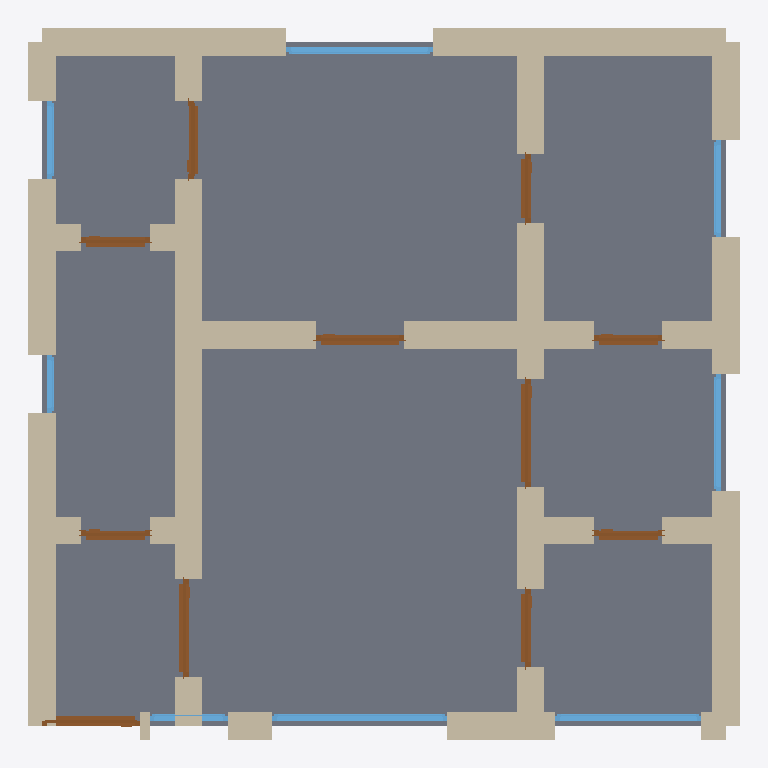
Plan cut of the same IFC building model at storey 'Ground Floor' (level 0.00 m, cut at 1.40 m), seen from above with north up, elements coloured by IFC class: 34 walls (beige), 11 doors (brown), 8 windows (light blue), 1 slab (grey). Cut surfaces are drawn darker.
Extent 7.3 m × 7.3 m × 3.2 m (x, y, z). Storeys (1): Ground Floor at 0.00 m. Elements (54): 34 IfcWall, 11 IfcDoor, 8 IfcWindow, 1 IfcSlab.

HEADER;
FILE_DESCRIPTION(('ViewDefinition[DesignTransferView]'),'2;1');
FILE_NAME('/dev/null','2026-05-05T16:09:05+05:30',(''),(''),'IfcOpenShell 0.8.5','IfcOpenShell 0.8.5','Nobody');
FILE_SCHEMA(('IFC4'));
ENDSEC;
DATA;
#1=IFCPROJECT('0GGWhC2er5evKAsYfDZd7Y',$,'A Milano Navigli/Porta Romana bilocale compact — typical 50 ',$,$,$,$,(#10),#5);
#12=IFCSITE('2rSlOGJMz4SRbYIbHVOpdY',$,'Site',$,$,$,$,$,$,$,$,$,$,$);
#13=IFCBUILDING('0bWWA38sLBah7GMraTpcC3',$,'Building',$,$,$,$,$,$,$,$,$);
#16=IFCBUILDINGSTOREY('0cOJwJ1FnFVwdgSdBLwogh',$,'Ground Floor',$,$,#22,$,$,$,$);
#2356=IFCSLAB('2UFua8lAf5KBbqwxHr_fPt',$,'Floor',$,$,#2373,#2368,$,.FLOOR.);
#266=IFCWALL('0Jphw6mdL8ivnj_uPf_PNb',$,'Exterior Wall',$,$,#287,#282,$,$);
#178=IFCWALL('1NNTaceWr8u8_uNsXT0zVW',$,'Exterior Wall',$,$,#199,#194,$,$);
#200=IFCWALL('2ThgPsy5L4VeY2mhhAKSHg',$,'Exterior Wall',$,$,#221,#216,$,$);
#112=IFCWALL('0b$5uAQIn4RBZz$AtFofiO',$,'Exterior Wall',$,$,#133,#128,$,$);
#244=IFCWALL('24RviSlwb8wg4HFxZkgNSf',$,'Exterior Wall',$,$,#265,#260,$,$);
#508=IFCWALL('12HagqqGz8C9RwoP6YDlJt',$,'Interior Wall',$,$,#529,#524,$,$);
#134=IFCWALL('0CKLe9d7v9ue61bQmEw0lz',$,'Exterior Wall',$,$,#155,#150,$,$);
#486=IFCWALL('1feJoYuNTAWwtFQ$mmfuFv',$,'Interior Wall',$,$,#507,#502,$,$);
#464=IFCWALL('3iAlQz3n94LBBUo5FQP$uH',$,'Interior Wall',$,$,#485,#480,$,$);
#68=IFCWALL('1_CNXFdcP3UAUYPpP2QbnB',$,'Exterior Wall',$,$,#89,#84,$,$);
#706=IFCWALL('0BIeJYbPf9SRGtHYX1SgUb',$,'Interior Wall',$,$,#727,#722,$,$);
#684=IFCWALL('2XRFUeO01BpeblugRlHzDD',$,'Interior Wall',$,$,#705,#700,$,$);
#156=IFCWALL('3IqUC2VTn9SBb1PKOBXwrW',$,'Exterior Wall',$,$,#177,#172,$,$);
#618=IFCWALL('0UbNUoNZv8cf$S5JXi9qGd',$,'Interior Wall',$,$,#639,#634,$,$);
#222=IFCWALL('2rnDflt2920eK4jXJFZIa0',$,'Exterior Wall',$,$,#243,#238,$,$);
#596=IFCWALL('2pCBt5Nqf4DwWMEpwhjaio',$,'Interior Wall',$,$,#617,#612,$,$);
#398=IFCWALL('3myIO0qJ5FpBQ2nvJhVrUQ',$,'Interior Wall',$,$,#419,#414,$,$);
#574=IFCWALL('2FSvOsdd14S8hpLvKxiHcy',$,'Interior Wall',$,$,#595,#590,$,$);
#750=IFCWALL('2zjGs0KTjEAhs0S_TAXxcp',$,'Interior Wall',$,$,#771,#766,$,$);
#552=IFCWALL('0NhzQlTq98JPCT8YvIijFC',$,'Interior Wall',$,$,#573,#568,$,$);
#530=IFCWALL('3FEtLuiZDEOhnTn8cCM7EN',$,'Interior Wall',$,$,#551,#546,$,$);
#288=IFCWALL('0MmaU88Wr0gPxIqjT3MRAw',$,'Interior Wall',$,$,#309,#304,$,$);
#310=IFCWALL('1PT34nv8X9DgKl62rzrt$O',$,'Interior Wall',$,$,#331,#326,$,$);
#46=IFCWALL('1lSNZpynX4IA0xUXsWV3jl',$,'Exterior Wall',$,$,#67,#62,$,$);
#1707=IFCWINDOW('0A8_EU_Uf7xOljE7vS$ZGQ',$,'Window',$,$,#1761,#1756,$,1.2,1.8,$,$,$);
#376=IFCWALL('06TYxe4aLFFhzVYmS1Ut19',$,'Interior Wall',$,$,#397,#392,$,$);
#728=IFCWALL('39AncV29T9VwsoCH5dAWFL',$,'Interior Wall',$,$,#749,#744,$,$);
#442=IFCWALL('09w_kUwob7HwnVlG99MMqt',$,'Interior Wall',$,$,#463,#458,$,$);
#420=IFCWALL('0dTNKK29rA3haB5kJOm_Ps',$,'Interior Wall',$,$,#441,#436,$,$);
#1112=IFCDOOR('3iNPgC7wP92xTwG2Povd6R',$,'Door',$,$,#1196,#1191,$,2.1,1.1,$,$,$);
#1927=IFCWINDOW('3bj3Ezi35E7B5HIDdB8zri',$,'Window',$,$,#1981,#1976,$,1.2,1.5,$,$,$);
#1817=IFCWINDOW('2rzGWlT3T63A2bLsN8GHEX',$,'Window',$,$,#1871,#1866,$,1.2,1.5,$,$,$);
#857=IFCDOOR('273as6CuXEDR7imXnNKufO',$,'Door',$,$,#941,#936,$,2.1,1.0,$,$,$);
#772=IFCDOOR('3EgahOEAjFj81fOdJg65zP',$,'Door',$,$,#856,#851,$,2.1,1.0,$,$,$);
#332=IFCWALL('26Zvlgacn3OwmfpSbW9ebv',$,'Interior Wall',$,$,#353,#348,$,$);
#1282=IFCDOOR('3BjgqGoEzAFQzY8Km3wOFv',$,'Door',$,$,#1366,#1361,$,2.1,0.9,$,$,$);
#640=IFCWALL('29bDQTPf15jh$9IQcO$8WX',$,'Interior Wall',$,$,#661,#656,$,$);
#1872=IFCWINDOW('1xQJAZbb98oBXh9u5TGxV4',$,'Window',$,$,#1926,#1921,$,1.2,1.2,$,$,$);
#1027=IFCDOOR('0ru9vSdAb6Z9C1TGkUVc2O',$,'Door',$,$,#1111,#1106,$,2.1,0.8,$,$,$);
#1622=IFCDOOR('3ZH_iDUBPDcx6pHW1CkqCV',$,'Door',$,$,#1706,#1701,$,2.1,0.8,$,$,$);
#90=IFCWALL('36EuNEfGf18985YfToAUa2',$,'Exterior Wall',$,$,#111,#106,$,$);
#662=IFCWALL('1d9FD66pP4w8KvBVVOvh0F',$,'Interior Wall',$,$,#683,#678,$,$);
#354=IFCWALL('1S4kKrA_D0sRxxo84nqdQU',$,'Interior Wall',$,$,#375,#370,$,$);
#1982=IFCWINDOW('1qgrXkqev4_uU4Gif8De$l',$,'Window',$,$,#2036,#2031,$,1.2,1.0,$,$,$);
#1452=IFCDOOR('1vO1F8Y8bC_Qa8GAvjuWVc',$,'Door',$,$,#1536,#1531,$,2.1,0.7,$,$,$);
#1537=IFCDOOR('3vFT1SK3rEoQO_AtAwfA5y',$,'Door',$,$,#1621,#1616,$,2.1,0.7,$,$,$);
#1367=IFCDOOR('09Q_Z1HgnA9fT_3QJfTNgR',$,'Door',$,$,#1451,#1446,$,2.1,0.7,$,$,$);
#942=IFCDOOR('3xw_eoayb3ZOAIUxx_oR6q',$,'Door',$,$,#1026,#1021,$,2.1,0.7,$,$,$);
#1197=IFCDOOR('0tXp6VoZj3Rh5omkG2IU6m',$,'Door',$,$,#1281,#1276,$,2.1,0.7,$,$,$);
#2092=IFCWINDOW('1h65CekfLAqhadN2$qAjHA',$,'Window',$,$,#2146,#2141,$,1.2,0.8,$,$,$);
#2037=IFCWINDOW('0q8BvFLCb6Igaxl5IPb2$d',$,'Window',$,$,#2091,#2086,$,1.2,0.6,$,$,$);
#1762=IFCWINDOW('1YGHYr5yr9QOAf4Ej3GPaJ',$,'Window',$,$,#1816,#1811,$,1.2,0.8,$,$,$);
#23=IFCWALL('3gR6JXcSnAZwHiWZbSqhdy',$,'Exterior Wall',$,$,#45,#39,$,$);
ENDSEC;
